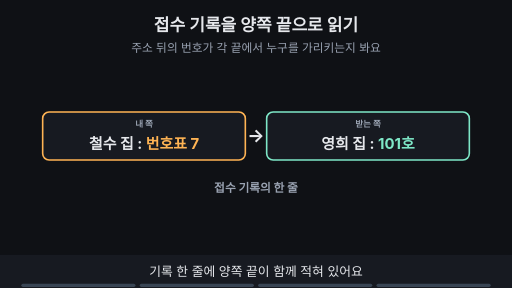
t = 0.00 s
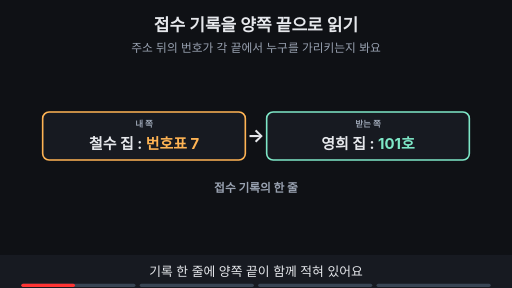
t = 1.76 s
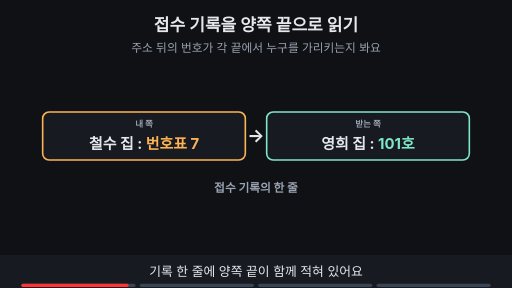
t = 3.53 s
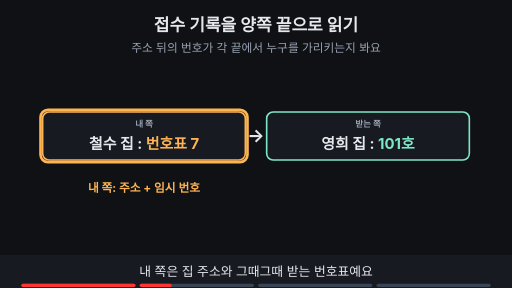
t = 4.80 s
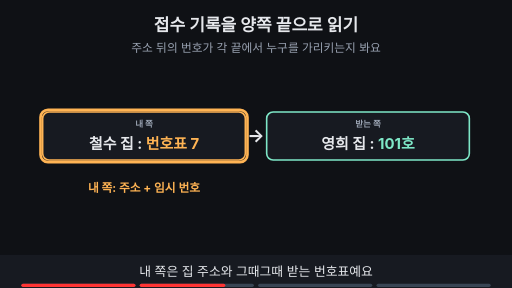
t = 6.56 s
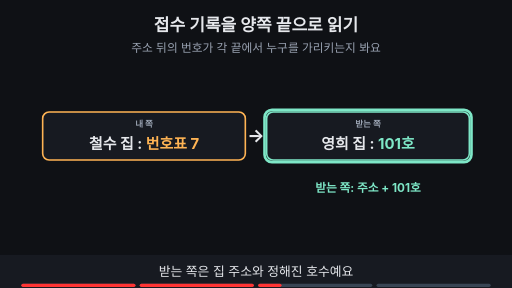
t = 8.27 s

The animated SVG that drew these frames (rendered in a browser with its animation timeline set to each time). Animation: 14 SMIL elements (animate=14); frames cover the first 8.27 s, repeats indefinitely.

<svg xmlns="http://www.w3.org/2000/svg" viewBox="0 0 960 540" width="960" height="540" font-family="-apple-system,'Apple SD Gothic Neo','Segoe UI',sans-serif">
<title>접수 기록을 양쪽 끝으로 읽기</title>
<rect width="960" height="540" fill="#0f1115"/>
<text x="480" y="58" text-anchor="middle" font-size="32" font-weight="700" fill="#e6e8ec">접수 기록을 양쪽 끝으로 읽기</text>
<text x="480" y="98" text-anchor="middle" font-size="22" fill="#9aa3b2">주소 뒤의 번호가 각 끝에서 누구를 가리키는지 봐요</text>
<g opacity="1"><animate attributeName="opacity" values="1;1;0;0" keyTimes="0;0.735;0.750;1" dur="15s" repeatCount="indefinite"/><rect x="80" y="210" width="380" height="90" rx="12" fill="#171a21" stroke="#ffb454" stroke-width="3"/><text x="270" y="238" text-anchor="middle" font-size="16" font-weight="700" fill="#9aa3b2">내 쪽</text><text x="270" y="280" text-anchor="middle" font-size="28" font-weight="700" fill="#e6e8ec">철수 집 : <tspan fill="#ffb454">번호표 7</tspan></text><rect x="500" y="210" width="380" height="90" rx="12" fill="#171a21" stroke="#7ee7c7" stroke-width="3"/><text x="690" y="238" text-anchor="middle" font-size="16" font-weight="700" fill="#9aa3b2">받는 쪽</text><text x="690" y="280" text-anchor="middle" font-size="28" font-weight="700" fill="#e6e8ec">영희 집 : <tspan fill="#7ee7c7">101호</tspan></text><text x="480" y="266" text-anchor="middle" font-size="34" font-weight="700" fill="#e6e8ec">→</text></g><g opacity="0"><animate attributeName="opacity" values="0;0;1;1" keyTimes="0;0.750;0.765;1" dur="15s" repeatCount="indefinite"/><rect x="80" y="210" width="380" height="90" rx="12" fill="#171a21" stroke="#ffb454" stroke-width="3"/><text x="270" y="238" text-anchor="middle" font-size="16" font-weight="700" fill="#9aa3b2">내 쪽</text><text x="270" y="280" text-anchor="middle" font-size="28" font-weight="700" fill="#e6e8ec">철수 집 : <tspan fill="#ffb454">번호표 8</tspan></text><rect x="500" y="210" width="380" height="90" rx="12" fill="#171a21" stroke="#7ee7c7" stroke-width="3"/><text x="690" y="238" text-anchor="middle" font-size="16" font-weight="700" fill="#9aa3b2">받는 쪽</text><text x="690" y="280" text-anchor="middle" font-size="28" font-weight="700" fill="#e6e8ec">영희 집 : <tspan fill="#7ee7c7">101호</tspan></text><text x="480" y="266" text-anchor="middle" font-size="34" font-weight="700" fill="#e6e8ec">→</text></g><g opacity="1"><animate attributeName="opacity" values="1;1;0;0" keyTimes="0;0.235;0.250;1" dur="15s" repeatCount="indefinite"/><text x="480" y="360" text-anchor="middle" font-size="22" font-weight="700" fill="#9aa3b2">접수 기록의 한 줄</text></g><g opacity="0"><animate attributeName="opacity" values="0;0;1;1;0;0" keyTimes="0;0.250;0.265;0.485;0.500;1" dur="15s" repeatCount="indefinite"/><rect x="76" y="206" width="388" height="98" rx="14" fill="none" stroke="#ffb454" stroke-width="5"/><text x="270" y="360" text-anchor="middle" font-size="22" font-weight="700" fill="#ffb454">내 쪽: 주소 + 임시 번호</text></g><g opacity="0"><animate attributeName="opacity" values="0;0;1;1;0;0" keyTimes="0;0.500;0.515;0.735;0.750;1" dur="15s" repeatCount="indefinite"/><rect x="496" y="206" width="388" height="98" rx="14" fill="none" stroke="#7ee7c7" stroke-width="5"/><text x="690" y="360" text-anchor="middle" font-size="22" font-weight="700" fill="#7ee7c7">받는 쪽: 주소 + 101호</text></g><g opacity="0"><animate attributeName="opacity" values="0;0;1;1" keyTimes="0;0.750;0.765;1" dur="15s" repeatCount="indefinite"/><rect x="187" y="144" width="165" height="33" rx="16" fill="#ffb454" stroke="#ffb454" stroke-width="2"/><text x="270" y="166.12" text-anchor="middle" font-size="17" font-weight="700" fill="#0f1115">새 연결 → 새 번호</text><text x="690" y="360" text-anchor="middle" font-size="22" font-weight="700" fill="#7ee7c7">받는 쪽은 그대로</text></g>
<rect x="0" y="478" width="960" height="62" fill="#171a21"/>
<g opacity="1"><animate attributeName="opacity" values="1;1;0;0" keyTimes="0;0.235;0.250;1" dur="15s" repeatCount="indefinite"/><text x="480" y="518" text-anchor="middle" font-size="24" fill="#e6e8ec">기록 한 줄에 양쪽 끝이 함께 적혀 있어요</text></g>
<g opacity="0"><animate attributeName="opacity" values="0;0;1;1;0;0" keyTimes="0;0.250;0.265;0.485;0.500;1" dur="15s" repeatCount="indefinite"/><text x="480" y="518" text-anchor="middle" font-size="24" fill="#e6e8ec">내 쪽은 집 주소와 그때그때 받는 번호표예요</text></g>
<g opacity="0"><animate attributeName="opacity" values="0;0;1;1;0;0" keyTimes="0;0.500;0.515;0.735;0.750;1" dur="15s" repeatCount="indefinite"/><text x="480" y="518" text-anchor="middle" font-size="24" fill="#e6e8ec">받는 쪽은 집 주소와 정해진 호수예요</text></g>
<g opacity="0"><animate attributeName="opacity" values="0;0;1;1" keyTimes="0;0.750;0.765;1" dur="15s" repeatCount="indefinite"/><text x="480" y="518" text-anchor="middle" font-size="24" fill="#e6e8ec">다음 접수 때는 번호표만 바뀌어요</text></g>

<g aria-label="재생 진행 막대" data-stage-count="4"><g class="progress-segment" data-stage="1"><rect x="40" y="532" width="214" height="6" rx="3" fill="#394554"/><rect x="40" y="532" width="0" height="6" rx="3" fill="#ff3434"><animate attributeName="width" values="0;214;214" keyTimes="0;0.250000;1" dur="15s" repeatCount="indefinite"/></rect></g><g class="progress-segment" data-stage="2"><rect x="262" y="532" width="214" height="6" rx="3" fill="#394554"/><rect x="262" y="532" width="0" height="6" rx="3" fill="#ff3434"><animate attributeName="width" values="0;0;214;214" keyTimes="0;0.250000;0.500000;1" dur="15s" repeatCount="indefinite"/></rect></g><g class="progress-segment" data-stage="3"><rect x="484" y="532" width="214" height="6" rx="3" fill="#394554"/><rect x="484" y="532" width="0" height="6" rx="3" fill="#ff3434"><animate attributeName="width" values="0;0;214;214" keyTimes="0;0.500000;0.750000;1" dur="15s" repeatCount="indefinite"/></rect></g><g class="progress-segment" data-stage="4"><rect x="706" y="532" width="214" height="6" rx="3" fill="#394554"/><rect x="706" y="532" width="0" height="6" rx="3" fill="#ff3434"><animate attributeName="width" values="0;0;214" keyTimes="0;0.750000;1" dur="15s" repeatCount="indefinite"/></rect></g></g></svg>
